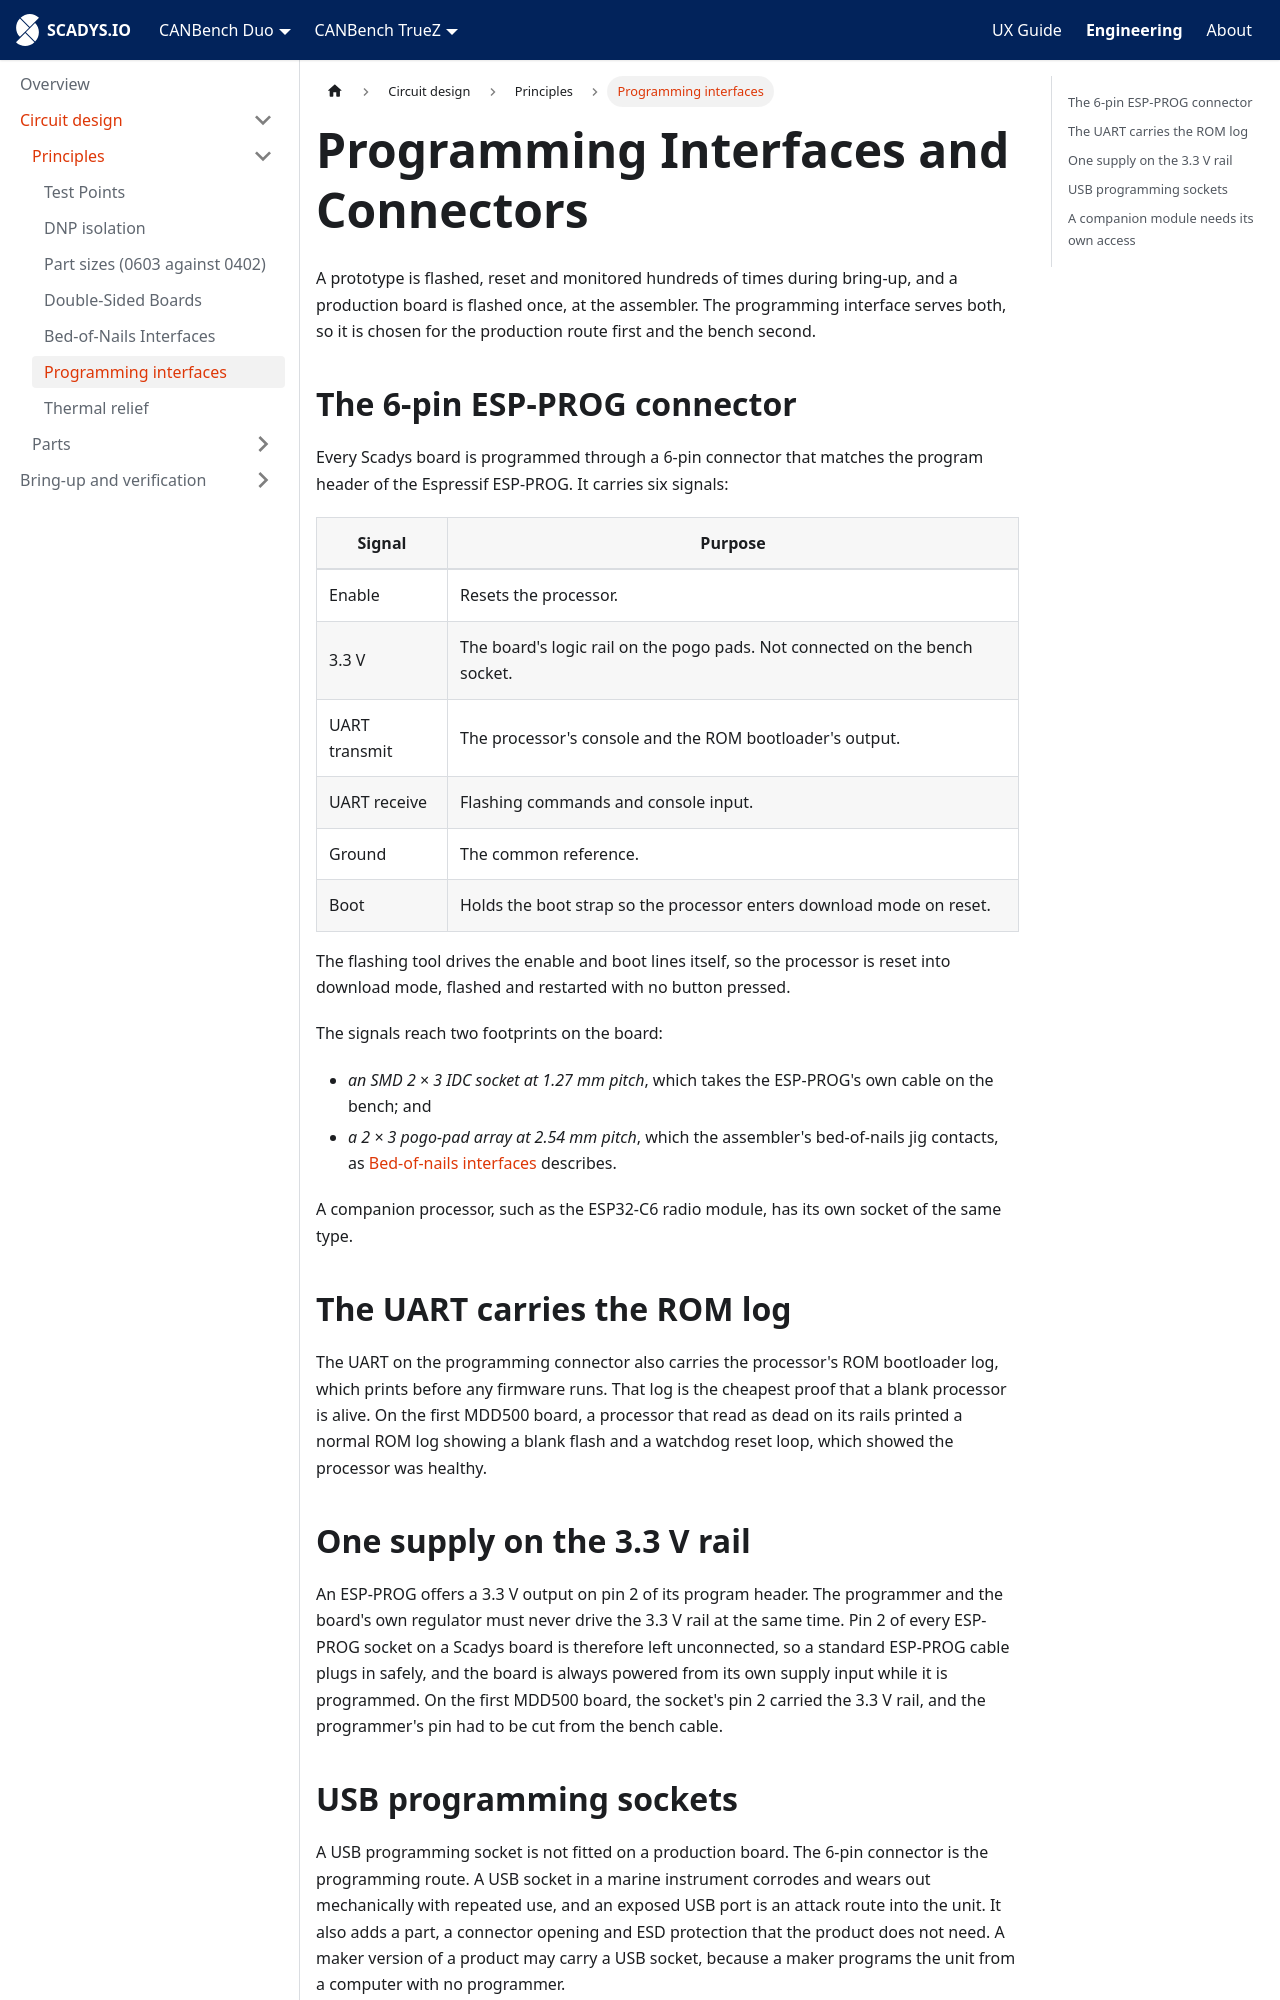

repository: SCADYS-IO/docs.scadys.io · page: engineering/circuit-design/principles/programming-interfaces.html · generator: docusaurus

---
sidebar_position: 7
title: Programming Interfaces and Connectors
sidebar_label: Programming interfaces
---

# Programming Interfaces and Connectors

A prototype is flashed, reset and monitored hundreds of times during bring-up, and a production board is flashed once, at the assembler. The programming interface serves both, so it is chosen for the production route first and the bench second.

## The 6-pin ESP-PROG connector

Every Scadys board is programmed through a 6-pin connector that matches the program header of the Espressif ESP-PROG. It carries six signals:

| Signal | Purpose |
|---|---|
| Enable | Resets the processor. |
| 3.3 V | The board's logic rail on the pogo pads. Not connected on the bench socket. |
| UART transmit | The processor's console and the ROM bootloader's output. |
| UART receive | Flashing commands and console input. |
| Ground | The common reference. |
| Boot | Holds the boot strap so the processor enters download mode on reset. |

The flashing tool drives the enable and boot lines itself, so the processor is reset into download mode, flashed and restarted with no button pressed.

The signals reach two footprints on the board:

- *an SMD 2 × 3 IDC socket at 1.27 mm pitch*, which takes the ESP-PROG's own cable on the bench; and
- *a 2 × 3 pogo-pad array at 2.54 mm pitch*, which the assembler's bed-of-nails jig contacts, as [Bed-of-nails interfaces](./bed-of-nails.md) describes.

A companion processor, such as the ESP32-C6 radio module, has its own socket of the same type.

## The UART carries the ROM log

The UART on the programming connector also carries the processor's ROM bootloader log, which prints before any firmware runs. That log is the cheapest proof that a blank processor is alive. On the first MDD500 board, a processor that read as dead on its rails printed a normal ROM log showing a blank flash and a watchdog reset loop, which showed the processor was healthy.

## One supply on the 3.3 V rail

An ESP-PROG offers a 3.3 V output on pin 2 of its program header. The programmer and the board's own regulator must never drive the 3.3 V rail at the same time. Pin 2 of every ESP-PROG socket on a Scadys board is therefore left unconnected, so a standard ESP-PROG cable plugs in safely, and the board is always powered from its own supply input while it is programmed. On the first MDD500 board, the socket's pin 2 carried the 3.3 V rail, and the programmer's pin had to be cut from the bench cable.
